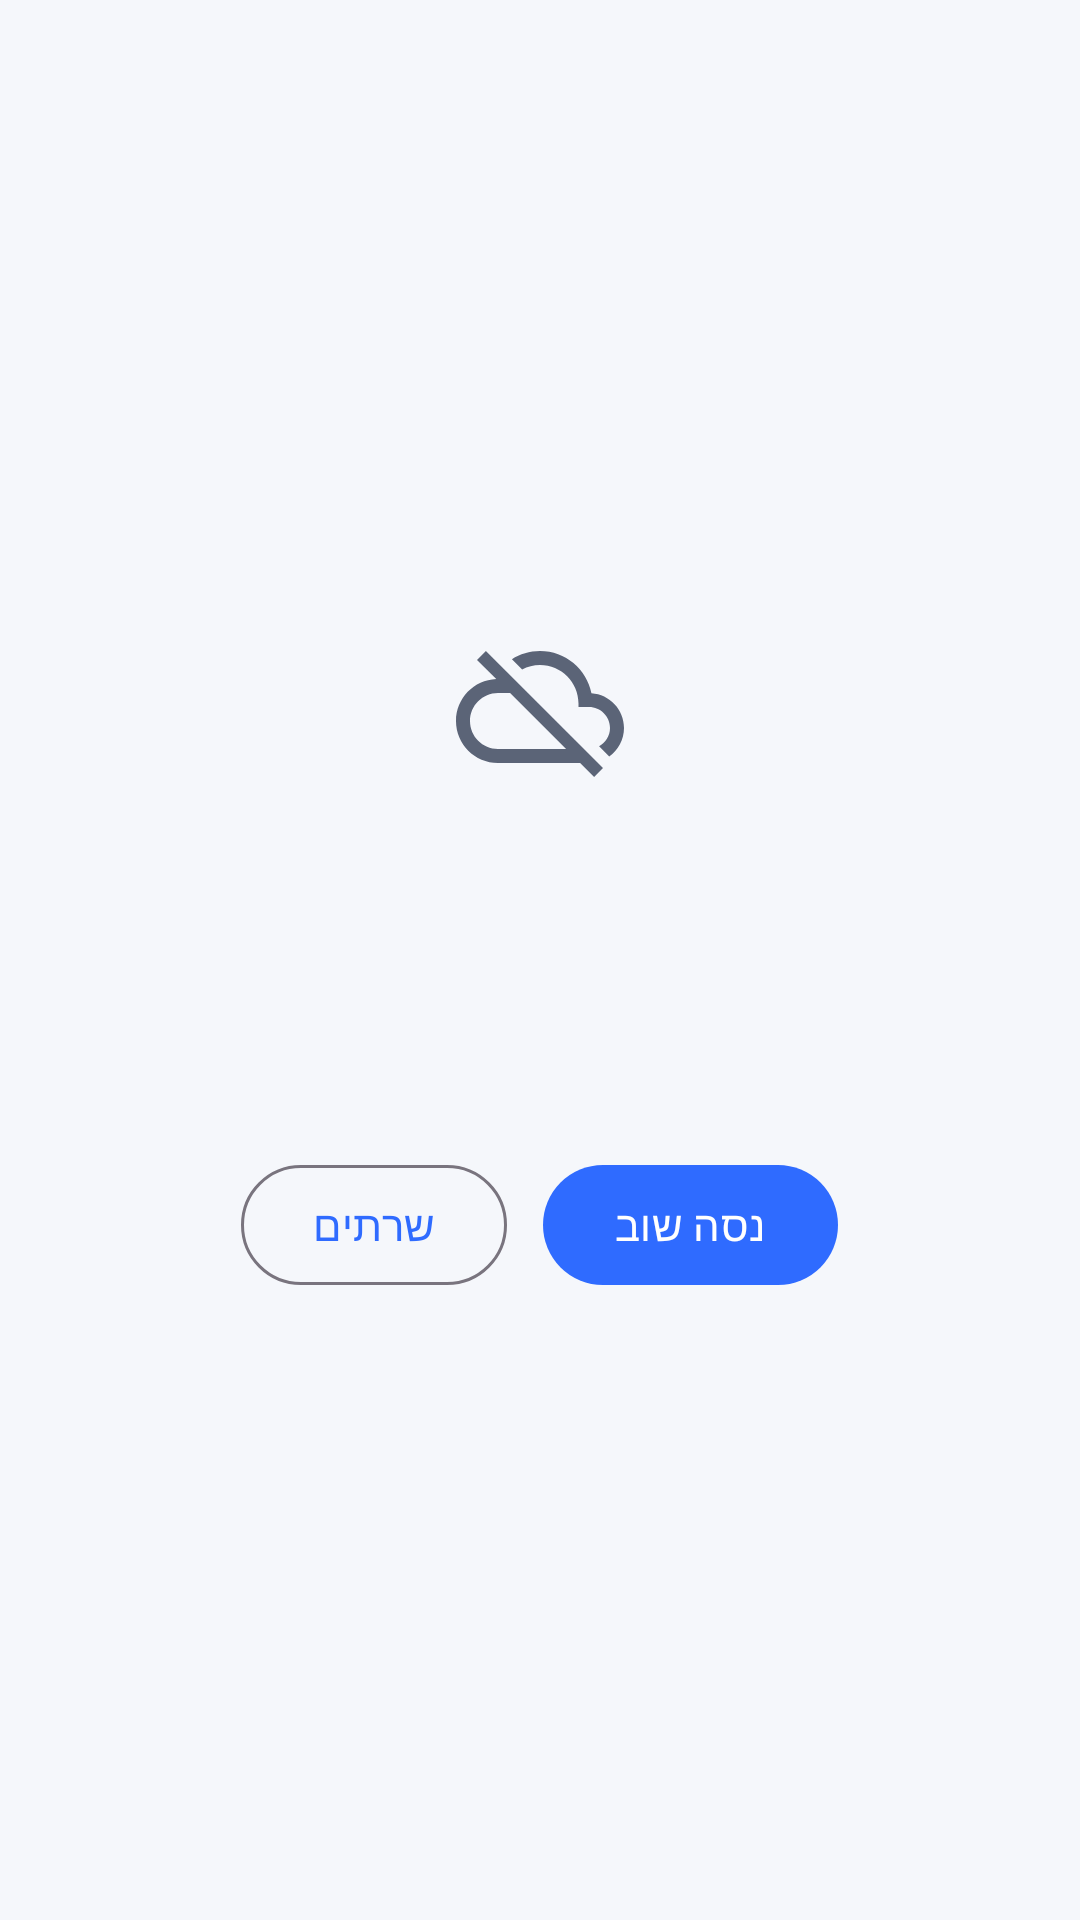

Here is an Android app screen rendered from its layout file. Give the layout XML and the strings, colors and styles it references.
<!-- AndroidManifest.xml: application theme Theme.Arx -->
<!-- res/layout/view_error.xml -->
<?xml version="1.0" encoding="utf-8"?>
<LinearLayout xmlns:android="http://schemas.android.com/apk/res/android"
    android:layout_width="match_parent"
    android:layout_height="match_parent"
    android:background="@color/backgroundColor"
    android:clickable="true"
    android:focusable="true"
    android:gravity="center"
    android:layoutDirection="rtl"
    android:orientation="vertical"
    android:padding="32dp"
    android:textDirection="rtl">

    <ImageView
        android:layout_width="56dp"
        android:layout_height="56dp"
        android:importantForAccessibility="no"
        android:src="@drawable/ic_cloud_off" />

    <TextView
        android:id="@+id/errorTitle"
        android:layout_width="wrap_content"
        android:layout_height="wrap_content"
        android:layout_marginTop="16dp"
        android:gravity="center"
        android:textAppearance="?attr/textAppearanceTitleLarge"
        android:textColor="@color/textPrimary" />

    <TextView
        android:id="@+id/errorMessage"
        android:layout_width="wrap_content"
        android:layout_height="wrap_content"
        android:layout_marginTop="8dp"
        android:gravity="center"
        android:maxWidth="420dp"
        android:textAppearance="?attr/textAppearanceBodyMedium"
        android:textColor="@color/textSecondary" />

    <TextView
        android:id="@+id/errorServer"
        android:layout_width="wrap_content"
        android:layout_height="wrap_content"
        android:layout_marginTop="8dp"
        android:ellipsize="middle"
        android:singleLine="true"
        android:textAppearance="?attr/textAppearanceBodySmall"
        android:textColor="@color/textSecondary"
        android:textDirection="ltr" />

    <LinearLayout
        android:layout_width="wrap_content"
        android:layout_height="wrap_content"
        android:layout_marginTop="24dp"
        android:orientation="horizontal">

        <com.google.android.material.button.MaterialButton
            android:id="@+id/retry"
            android:layout_width="wrap_content"
            android:layout_height="wrap_content"
            android:text="@string/retry" />

        <com.google.android.material.button.MaterialButton
            android:id="@+id/servers"
            style="@style/Widget.Material3.Button.OutlinedButton"
            android:layout_width="wrap_content"
            android:layout_height="wrap_content"
            android:layout_marginStart="12dp"
            android:text="@string/servers_button" />
    </LinearLayout>
</LinearLayout>
<!-- resources referenced by this layout -->
<resources>
  <color name="backgroundColor">#F5F7FB</color>
  <color name="textPrimary">#1B2233</color>
  <color name="textSecondary">#5B6477</color>
  <!-- drawable ic_cloud_off (drawable) -->
  <?xml version="1.0" encoding="utf-8"?>
  <vector xmlns:android="http://schemas.android.com/apk/res/android"
      android:width="56dp"
      android:height="56dp"
      android:viewportWidth="24"
      android:viewportHeight="24">
      <path
          android:fillColor="@color/textSecondary"
          android:pathData="M19.35,10.04C18.67,6.59 15.64,4 12,4c-1.48,0 -2.85,0.43 -4.01,1.17l1.46,1.46C10.21,6.23 11.08,6 12,6c3.04,0 5.5,2.46 5.5,5.5v0.5H19c1.66,0 3,1.34 3,3 0,1.13 -0.64,2.11 -1.56,2.62l1.45,1.45C23.16,18.16 24,16.68 24,15c0,-2.64 -2.05,-4.78 -4.65,-4.96zM3,5.27l2.75,2.74C2.56,8.15 0,10.77 0,14c0,3.31 2.69,6 6,6h11.73l2,2L21,20.73 4.27,4 3,5.27zM7.73,10l8,8H6c-2.21,0 -4,-1.79 -4,-4s1.79,-4 4,-4h1.73z" />
  </vector>
  <string name="retry">נסה שוב</string>
  <string name="servers_button">שרתים</string>
  <style name="Theme.Arx" parent="Theme.Material3.Light.NoActionBar">
          <item name="colorPrimary">@color/themeColor</item>
          <item name="colorOnPrimary">@android:color/white</item>
          <item name="colorPrimaryContainer">#DCE6FF</item>
          <item name="colorOnPrimaryContainer">#0B2A7A</item>
          <item name="colorSecondary">@color/themeColor</item>
          <item name="android:colorBackground">@color/backgroundColor</item>
          <item name="colorSurface">@android:color/white</item>
          <item name="android:windowBackground">@color/backgroundColor</item>
      </style>
  <color name="themeColor">#2F6BFF</color>
</resources>
